Dataset: clarifier (GitHub, janes1234/Skripsie). Classes: dysfunctional, empty, functional, scum.

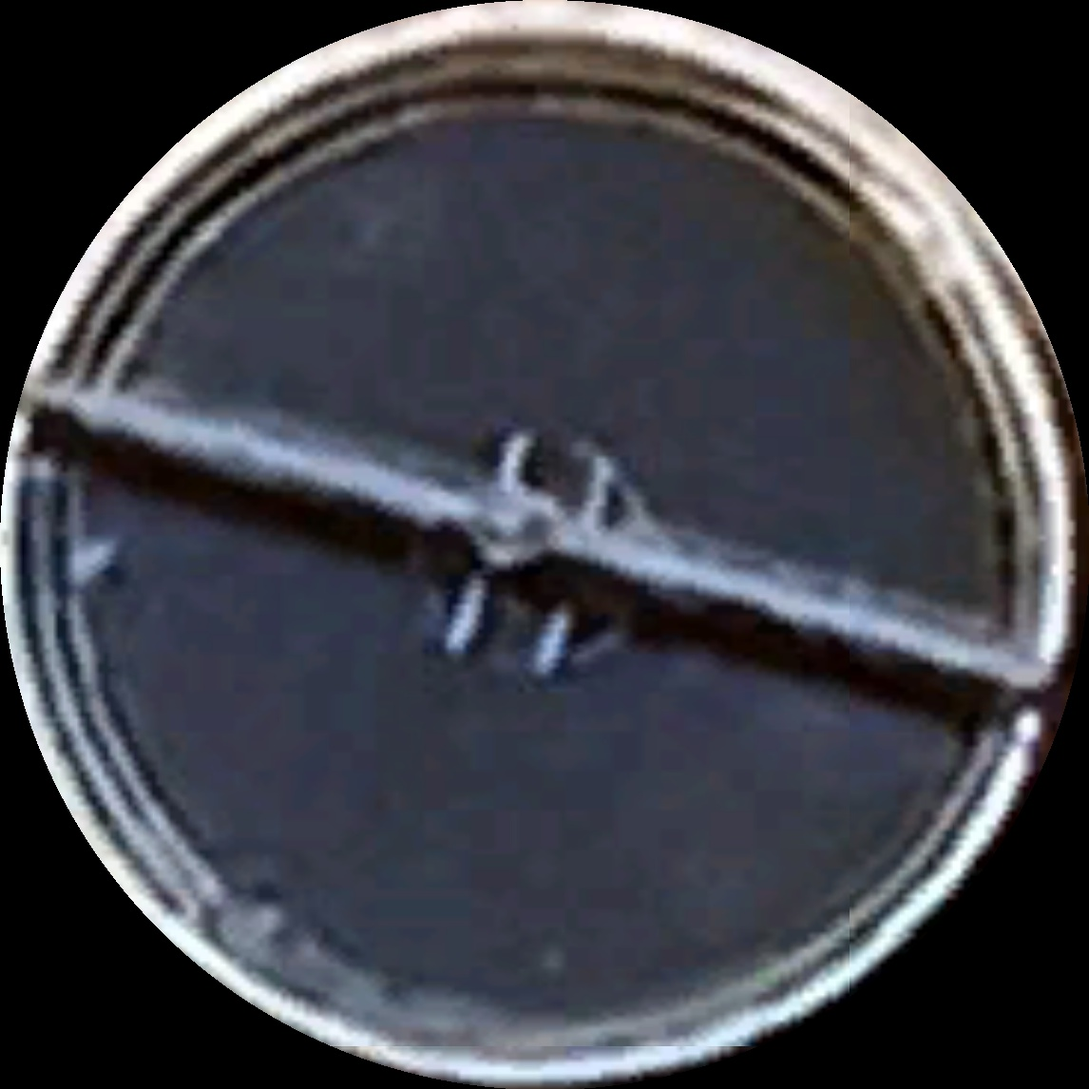
Label: scum

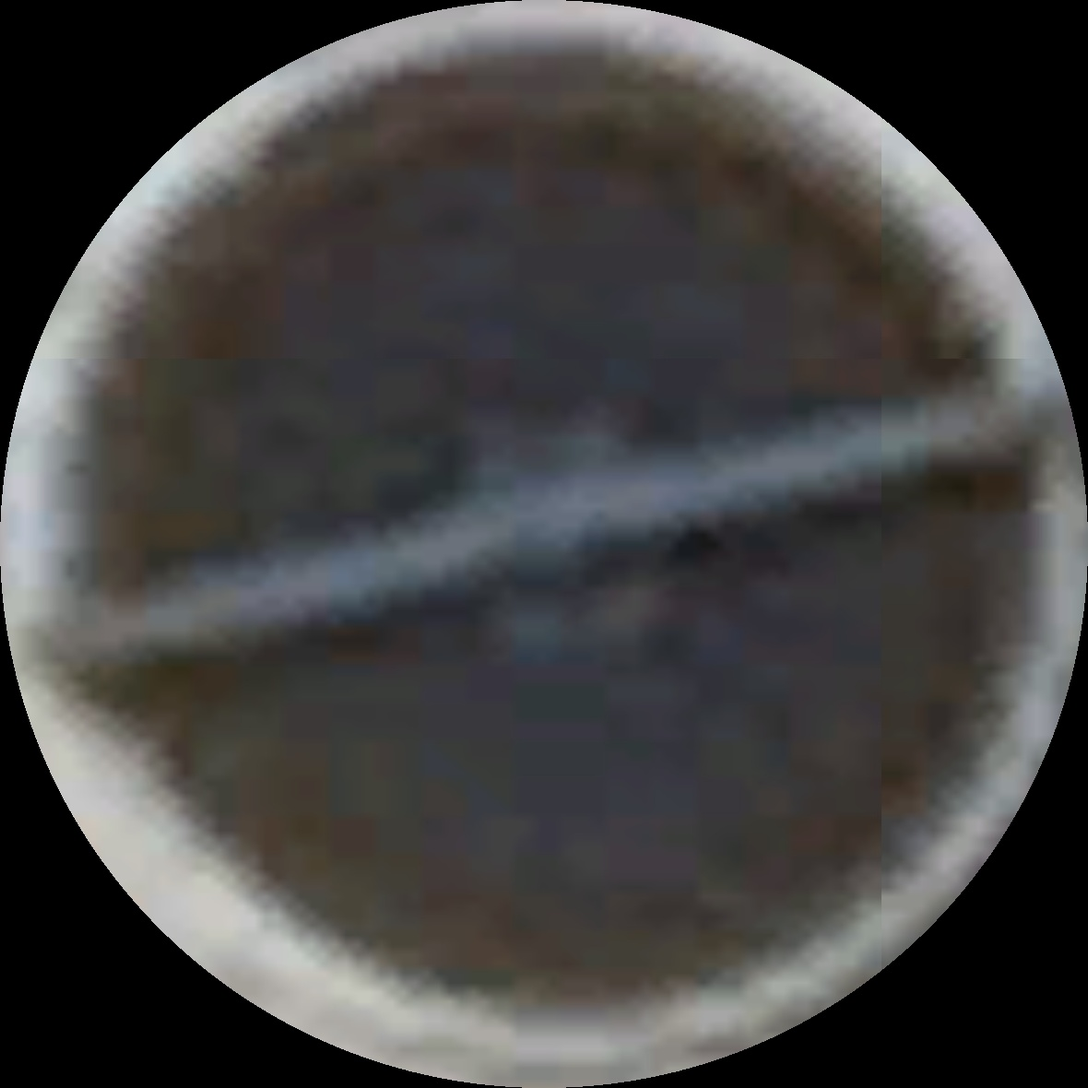
Label: functional

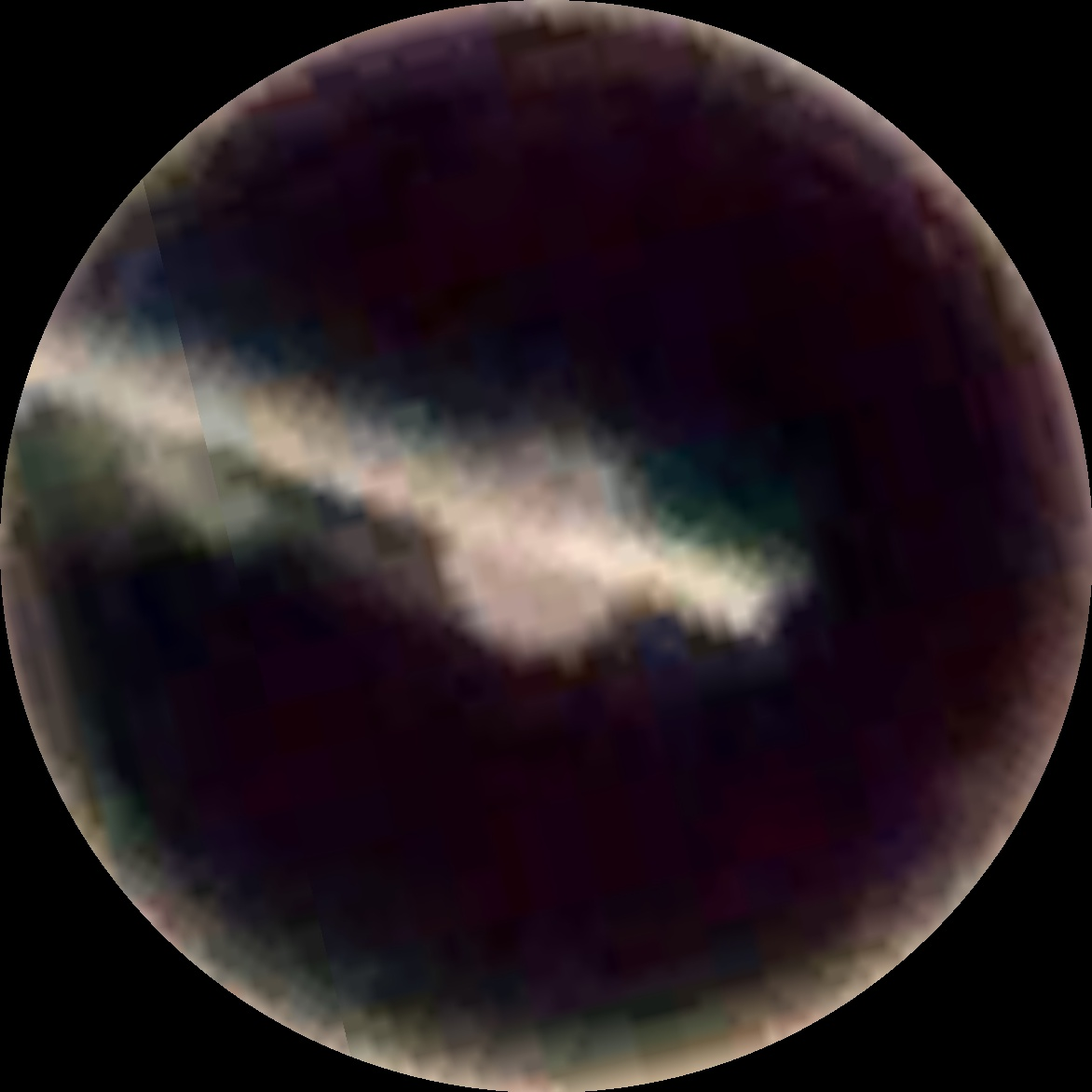
Label: scum

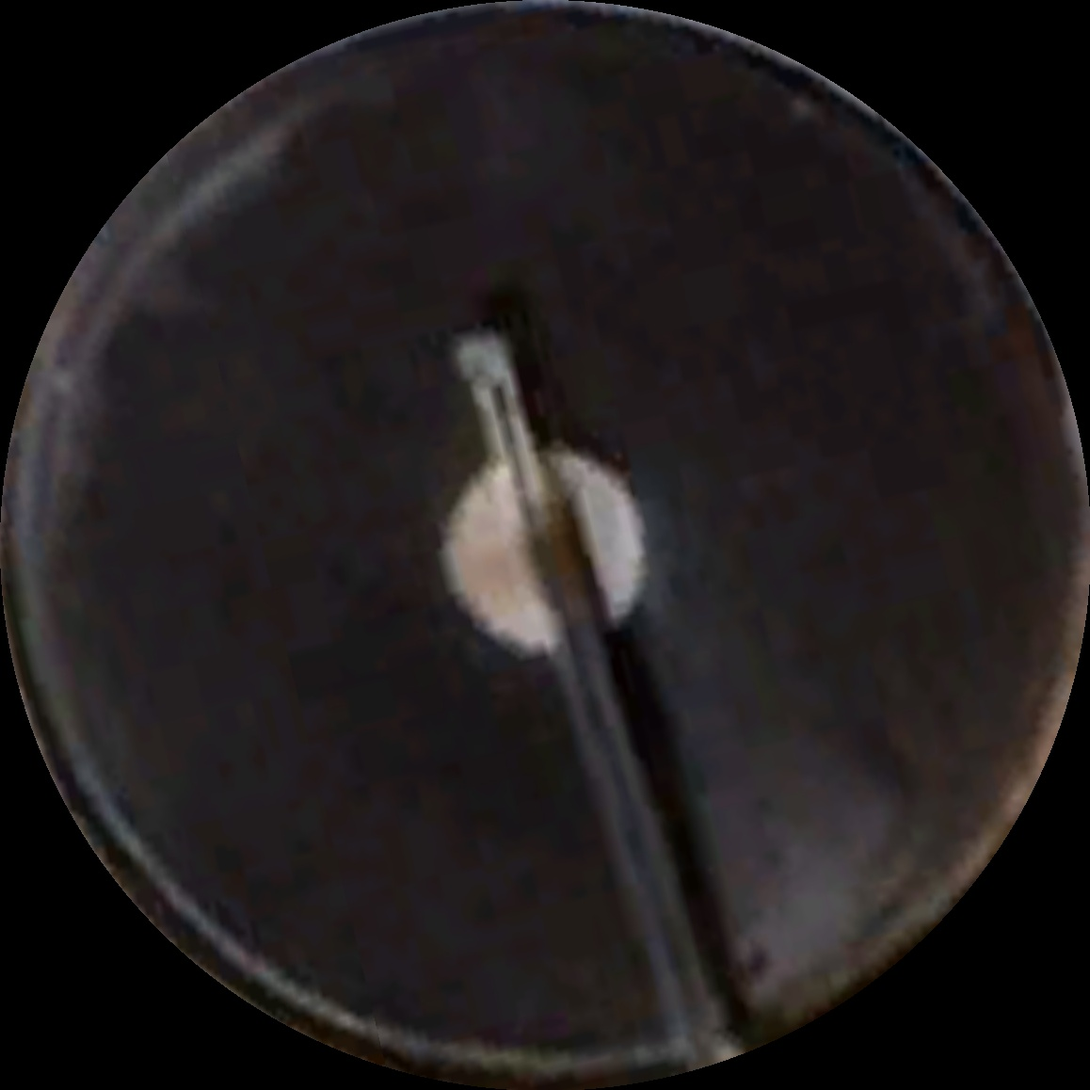
Label: scum

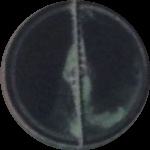
Label: dysfunctional

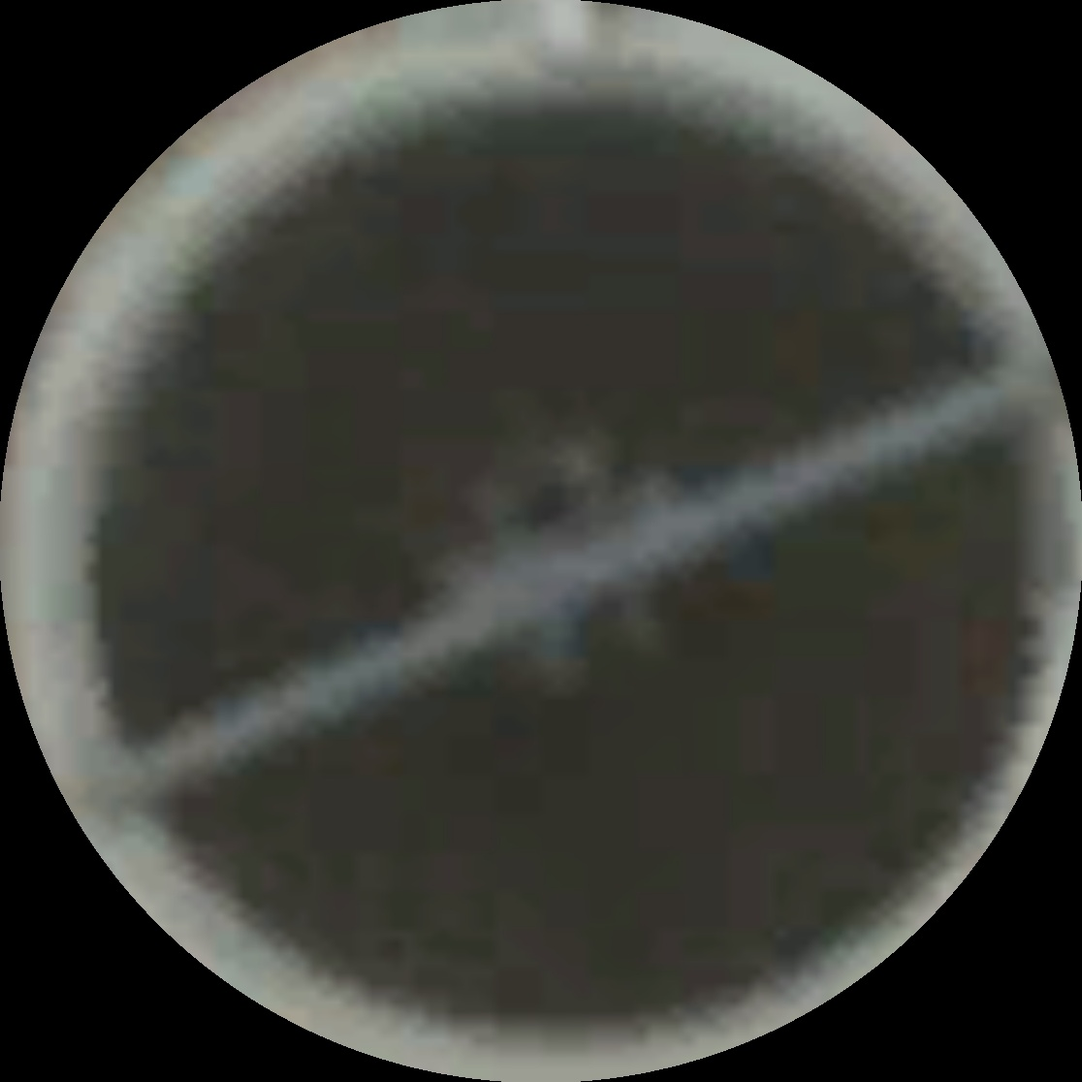
Label: functional
